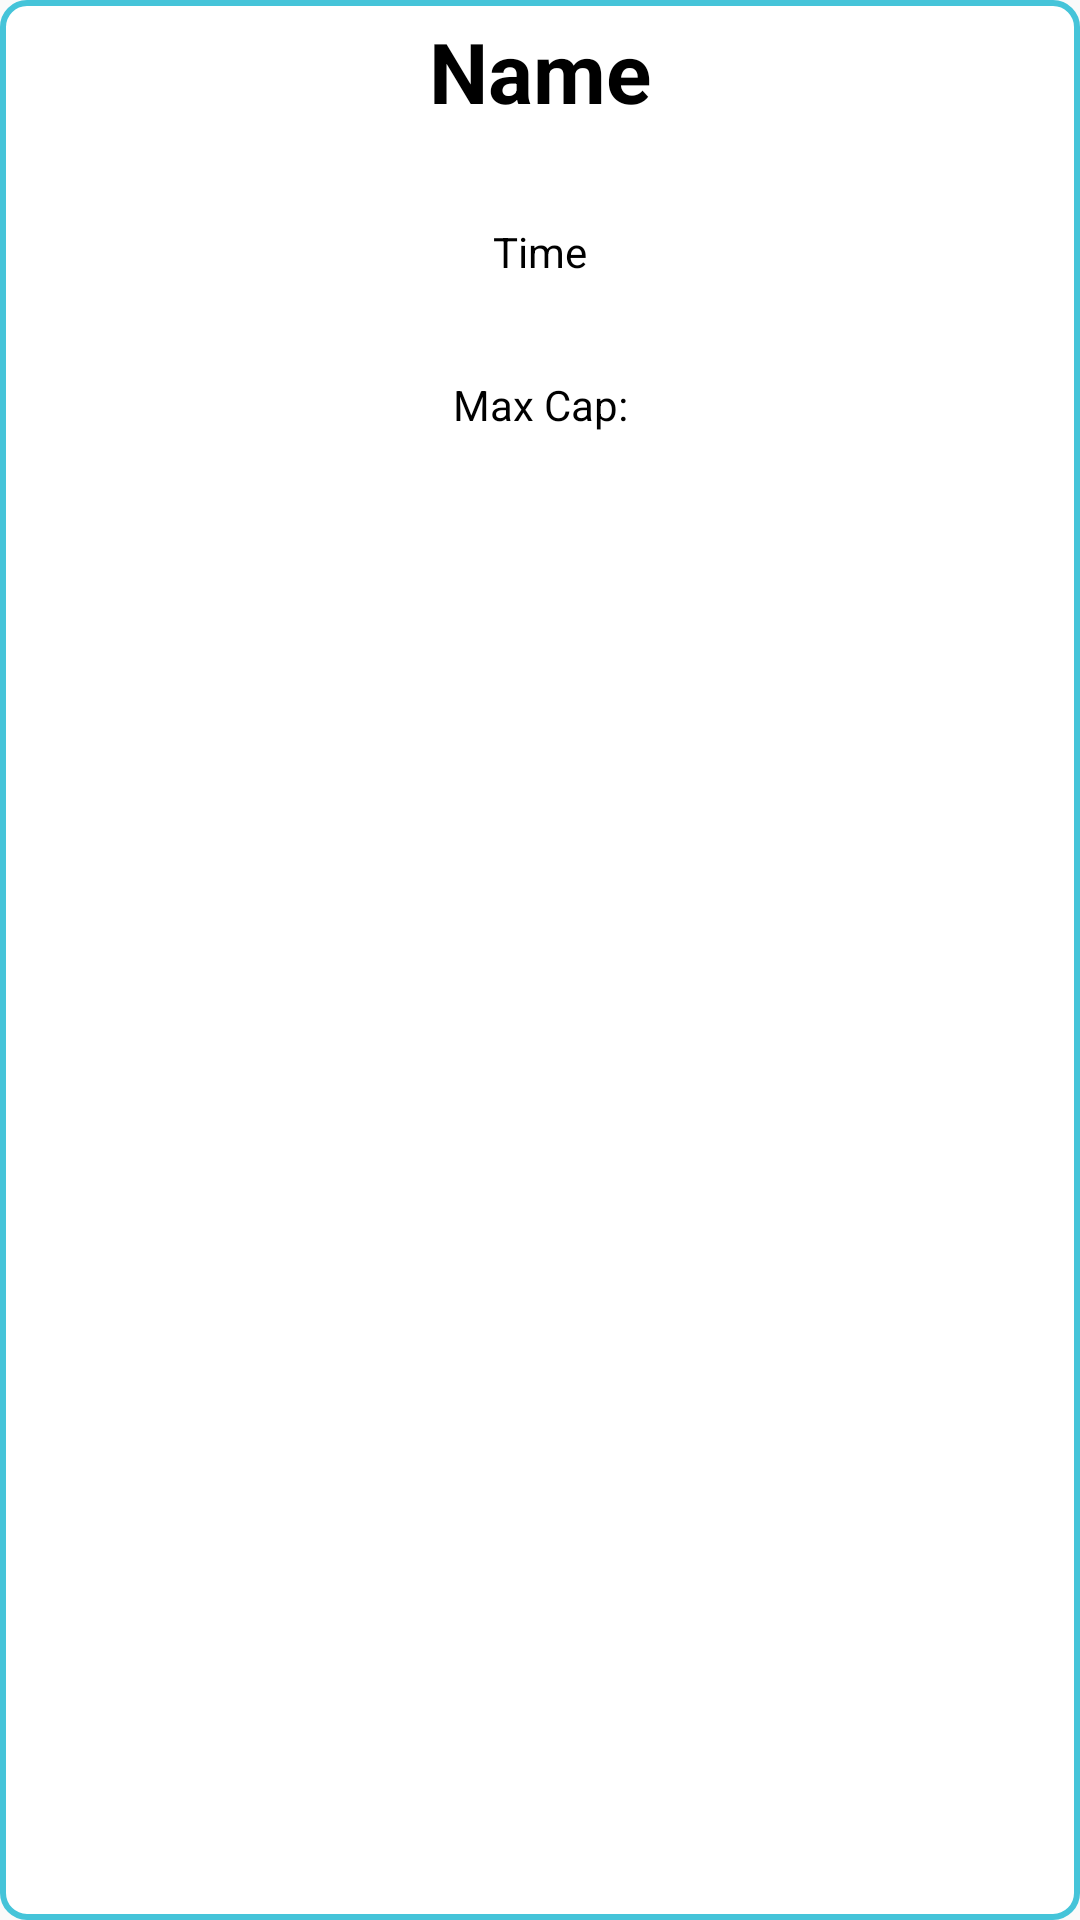

Here is an Android app screen rendered from its layout file. Give the layout XML and the strings, colors and styles it references.
<!-- AndroidManifest.xml: application theme Theme.App -->
<!-- res/layout/tournament_list.xml -->
<?xml version="1.0" encoding="utf-8"?>
<LinearLayout
    xmlns:android="http://schemas.android.com/apk/res/android"
    android:id="@+id/content_frame"
    android:layout_width="match_parent"
    android:layout_height="200dp"
    android:background="@drawable/light_border"
    android:paddingHorizontal="8dp"
    android:paddingVertical="5dp"
    android:layout_marginVertical="8dp"
    android:orientation="vertical">

    <TextView
        android:id="@+id/name"
        android:layout_width="match_parent"
        android:layout_height="wrap_content"
        android:layout_gravity="center_vertical"
        android:text="@string/name"
        android:textSize="28sp"
        android:textStyle="bold"
        android:textColor="?attr/PrimaryText"
        android:textAlignment="center" />

    <TextView
        android:id="@+id/time"
        android:layout_width="match_parent"
        android:layout_height="wrap_content"
        android:layout_marginTop="32dp"
        android:text="@string/time"
        android:textColor="?attr/PrimaryText"
        android:textAlignment="center" />

    <TextView
        android:id="@+id/cap"
        android:layout_width="match_parent"
        android:layout_height="wrap_content"
        android:layout_marginTop="32dp"
        android:text="@string/max_cap"
        android:textColor="?attr/PrimaryText"
        android:textAlignment="center" />

</LinearLayout>
<!-- resources referenced by this layout -->
<resources>
  <!-- drawable light_border (drawable) -->
  <?xml version="1.0" encoding="utf-8"?>
  <shape xmlns:android="http://schemas.android.com/apk/res/android"
      android:shape="rectangle">
      <solid android:color="?attr/Primary" />
      <corners android:radius="8dp" />
      <stroke android:width="2dp" android:color="?attr/Accent" />
  </shape>
  <string name="max_cap">Max Cap:</string>
  <string name="name">Name</string>
  <string name="time">Time</string>
  <style name="Theme.App" parent="Theme.AppCompat.Light.NoActionBar">
          <item name="colorPrimary">@color/Primary</item>
          <item name="colorPrimaryDark">@color/PrimaryDark</item>
          <item name="colorAccent">@color/Accent</item>
          <item name="Accent">@color/Accent</item>
          <item name="Primary">@color/Primary</item>
          <item name="PrimaryDark">@color/PrimaryDark</item>
          <item name="PrimaryText">@color/PrimaryText</item>
          <item name="PrimaryTextDark">@color/PrimaryTextDark</item>
          <item name="android:textColorPrimary">@color/PrimaryText</item>
          <item name="android:listDivider">@color/PrimaryTextDark</item>
          <item name="android:textColorSecondary">@color/PrimaryTextDark</item>
          <item name="drawerArrowStyle">@style/DrawerArrowStyle</item>
          <item name="android:itemBackground">?attr/Primary</item>
          <item name="android:textColor">?attr/PrimaryText</item>
          <item name="colorControlNormal">?attr/PrimaryText</item>
          <item name="android:actionOverflowButtonStyle">@style/ActionButtonOverflow</item>
          <item name="ToolbarTheme">@style/Theme.App</item>
      </style>
  <color name="Primary">#FFFFFF</color>
  <color name="PrimaryDark">#E5E5E5</color>
  <color name="Accent">#45C4D9</color>
  <color name="PrimaryText">#000000</color>
  <color name="PrimaryTextDark">#838383</color>
  <style name="DrawerArrowStyle" parent="Widget.AppCompat.DrawerArrowToggle">
          <item name="color">?attr/PrimaryText</item>
      </style>
  <style name="ActionButtonOverflow" parent="@style/Widget.AppCompat.ActionButton.Overflow">
          <item name="android:tint">?attr/PrimaryText</item>
      </style>
</resources>
